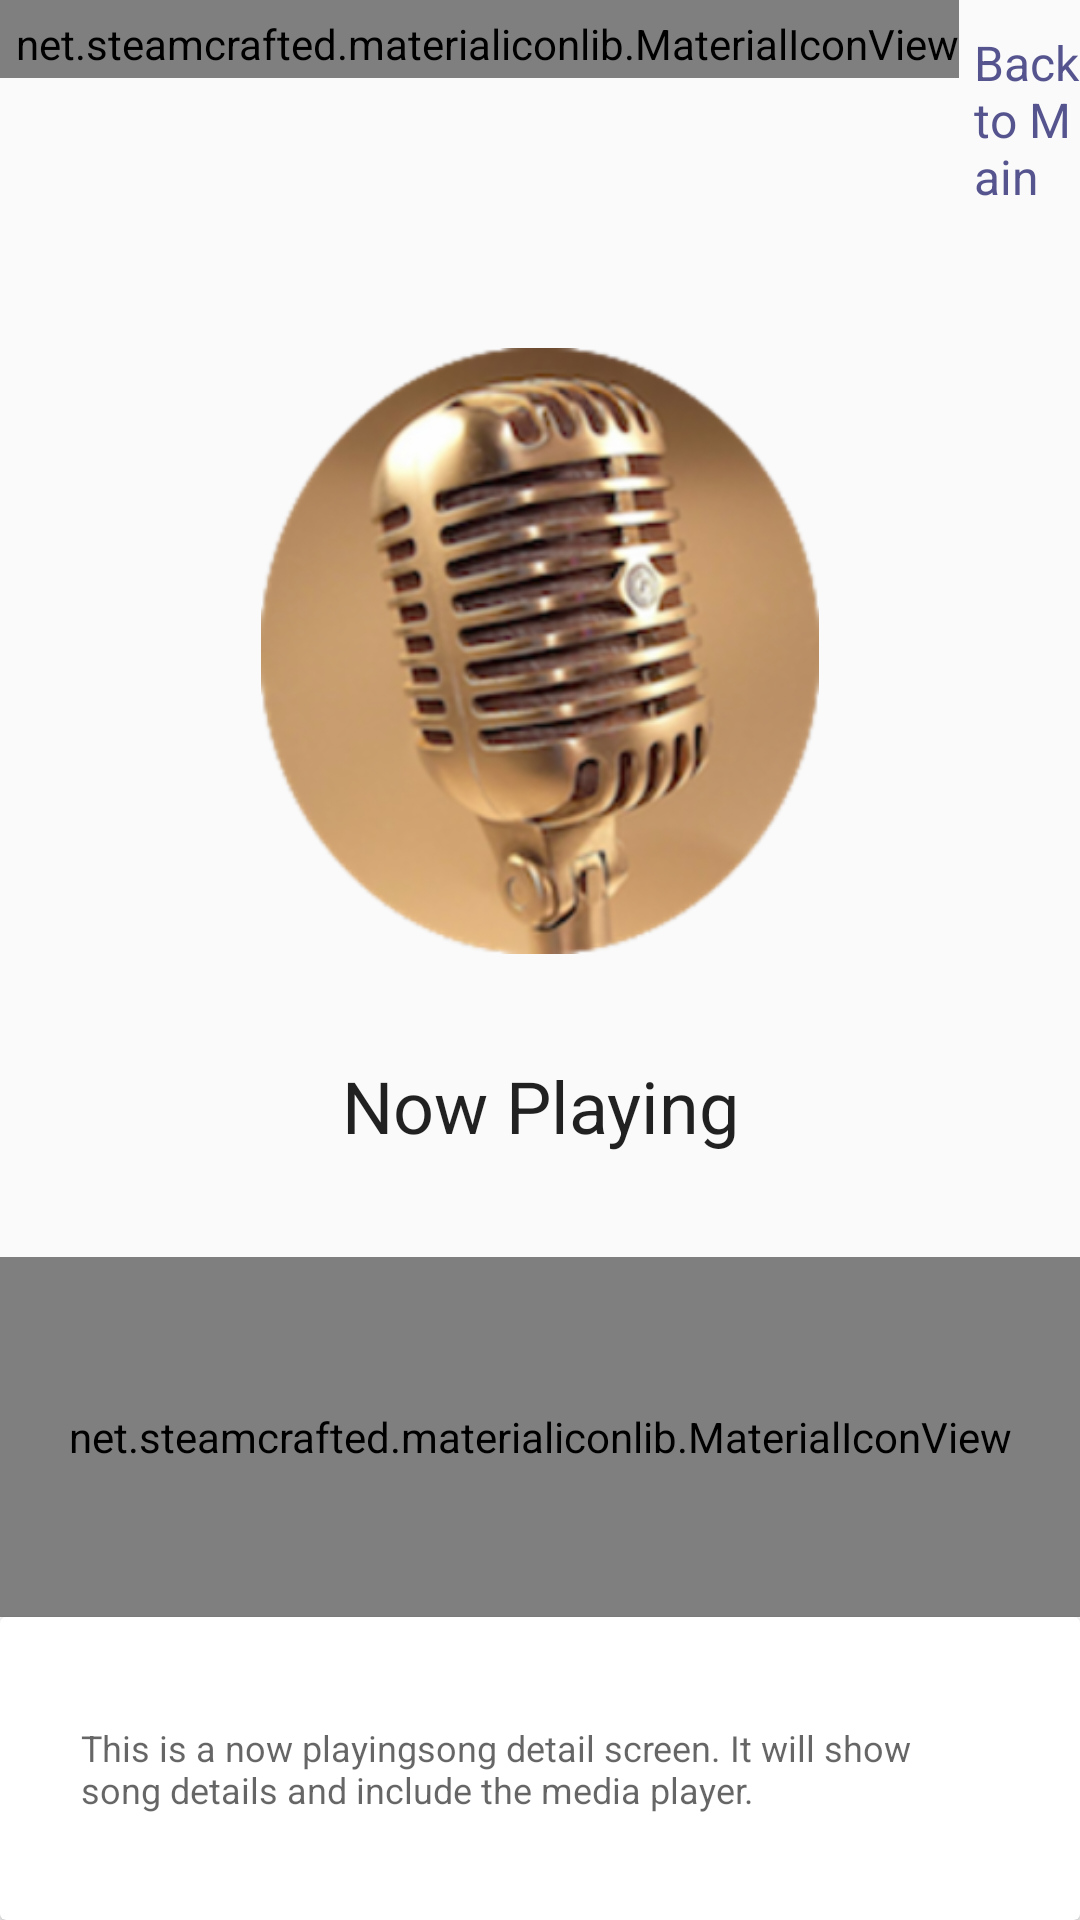

Write the Android layout XML for this screen, with the resource values it uses.
<!-- AndroidManifest.xml: application theme AppTheme -->
<!-- res/layout/play_song.xml -->
<?xml version="1.0" encoding="utf-8"?>
<LinearLayout xmlns:android="http://schemas.android.com/apk/res/android"
    xmlns:app="http://schemas.android.com/apk/res-auto"
    xmlns:tools="http://schemas.android.com/tools"
    android:layout_width="match_parent"
    android:layout_height="match_parent"
    android:orientation="vertical">

    <LinearLayout
        android:layout_width="match_parent"
        android:layout_height="0dp"
        android:layout_weight="1"
        android:orientation="horizontal">


        <net.steamcrafted.materialiconlib.MaterialIconView
            android:id="@+id/back"
            android:layout_width="wrap_content"
            android:layout_height="wrap_content"
            android:paddingBottom="2dp"
            android:paddingLeft="5dp"
            android:paddingTop="5dp"
            app:materialIcon="arrow_left"
            app:materialIconColor="@android:color/holo_blue_light"
            app:materialIconSize="35dp" />

        <TextView
            style="@style/Base.TextAppearance.AppCompat.Subhead"
            android:layout_width="wrap_content"
            android:layout_height="wrap_content"
            android:layout_weight="1"
            android:gravity="left"
            android:paddingBottom="2dp"
            android:paddingLeft="5dp"
            android:paddingTop="10dp"
            android:text="@string/back_to_main"
            android:textColor="@color/background1" />


    </LinearLayout>

    <ImageView
        android:layout_width="200dp"
        android:layout_height="0dp"
        android:layout_gravity="center"
        android:layout_marginTop="15dp"
        android:layout_weight="2"
        android:src="@drawable/microphone1" />

    <TextView
        style="@style/Base.TextAppearance.AppCompat.Headline"
        android:layout_width="match_parent"
        android:layout_height="0dp"
        android:layout_weight="1"
        android:gravity="center"
        android:text="Now Playing" />

    
    <net.steamcrafted.materialiconlib.MaterialIconView
        android:layout_width="match_parent"
        android:layout_height="wrap_content"
        android:layout_gravity="center"
        android:layout_weight="1"
        app:materialIcon="play_circle"
        app:materialIconColor="@android:color/holo_blue_light"
        app:materialIconSize="5dp" />

    <android.support.v7.widget.CardView
        android:layout_width="match_parent"
        android:layout_height="0dp"
        android:layout_weight="1">

        <TextView
            style="@style/Base.TextAppearance.AppCompat.Caption"
            android:layout_width="match_parent"
            android:layout_height="wrap_content"
            android:layout_gravity="center"
            android:layout_margin="15dp"
            android:padding="12dp"
            android:text="@string/now_playingdescription" />

    </android.support.v7.widget.CardView>

</LinearLayout>
<!-- resources referenced by this layout -->
<resources>
  <color name="background1">#55548f</color>
  <!-- drawable microphone1: png bitmap (drawable, 59315 bytes) -->
  <string name="back_to_main">Back to Main</string>
  <string name="now_playingdescription">This is a "now playing" song detail screen. It will show song details and include the media player.</string>
  <style name="AppTheme" parent="Theme.AppCompat.Light.DarkActionBar">
          
          <item name="colorPrimary">@color/colorPrimary</item>
          <item name="colorPrimaryDark">@color/colorPrimaryDark</item>
          <item name="colorAccent">@color/colorAccent</item>
      </style>
  <color name="colorPrimary">#41ADD9</color>
  <color name="colorPrimaryDark">#37374D</color>
  <color name="colorAccent">#c2fbf2</color>
</resources>
